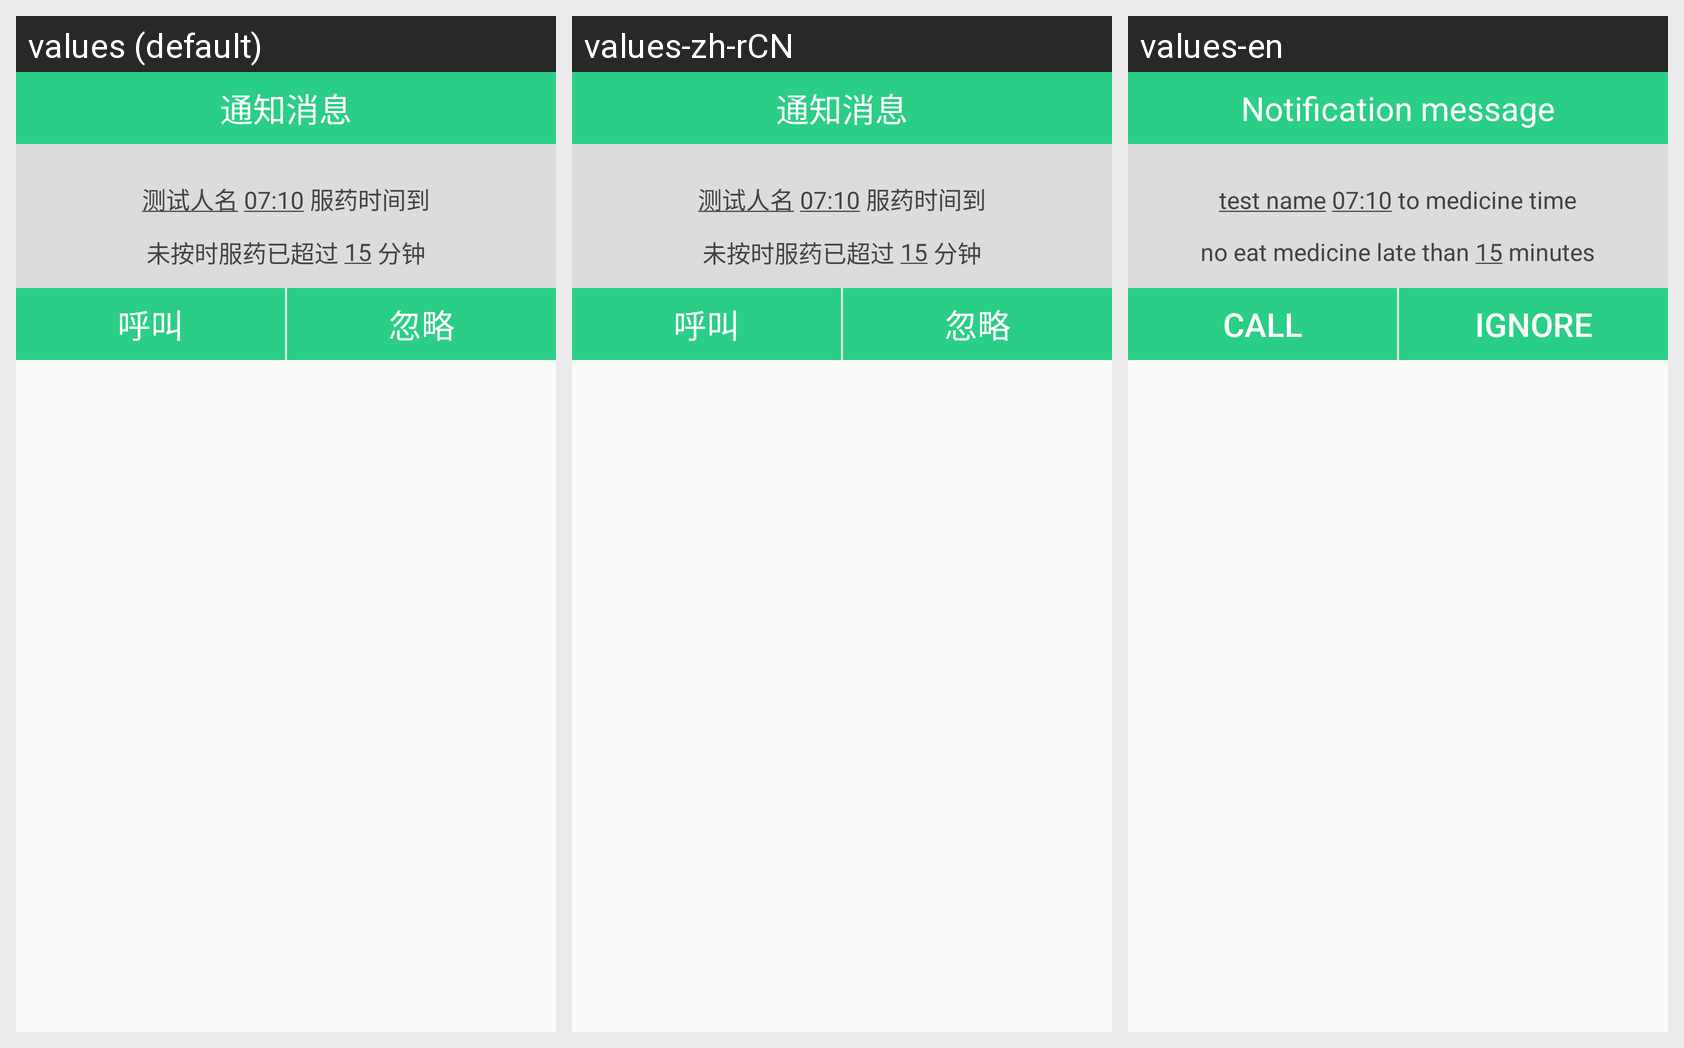

Translations of the strings shown on this Android screen, per locale in the grid:
Android screen res/layout/timeout_alert_dialog.xml rendered under 3 locales, left to right: values (default), values-zh-rCN, values-en. Device: Nexus 5 (rendered at 1080×1920; each locale shown at half size, 540×960, under a caption strip naming it); theme AppTheme.
Strings drawn on this screen, with the default value and each locale's value (text and hints the layout hard-codes, and strings that could not be matched under every locale, appear in the picture but are not listed):

notification_message
  values: 通知消息
  values-zh-rCN: 通知消息
  values-en: Notification message

Notification_Message
  values: 测试人名
  values-zh-rCN: 测试人名
  values-en: test name

NM_time
  values: 07:10
  values-zh-rCN: 07:10
  values-en: 07:10

taking_time
  values: 服药时间到
  values-zh-rCN: 服药时间到
  values-en: to medicine time

time_over
  values: 未按时服药已超过
  values-zh-rCN: 未按时服药已超过
  values-en: no eat medicine late than

NM_minuter
  values: 15
  values-zh-rCN: 15
  values-en: 15

minute
  values: 分钟
  values-zh-rCN: 分钟
  values-en: minutes

call
  values: 呼叫
  values-zh-rCN: 呼叫
  values-en: Call

overlook
  values: 忽略
  values-zh-rCN: 忽略
  values-en: Ignore
